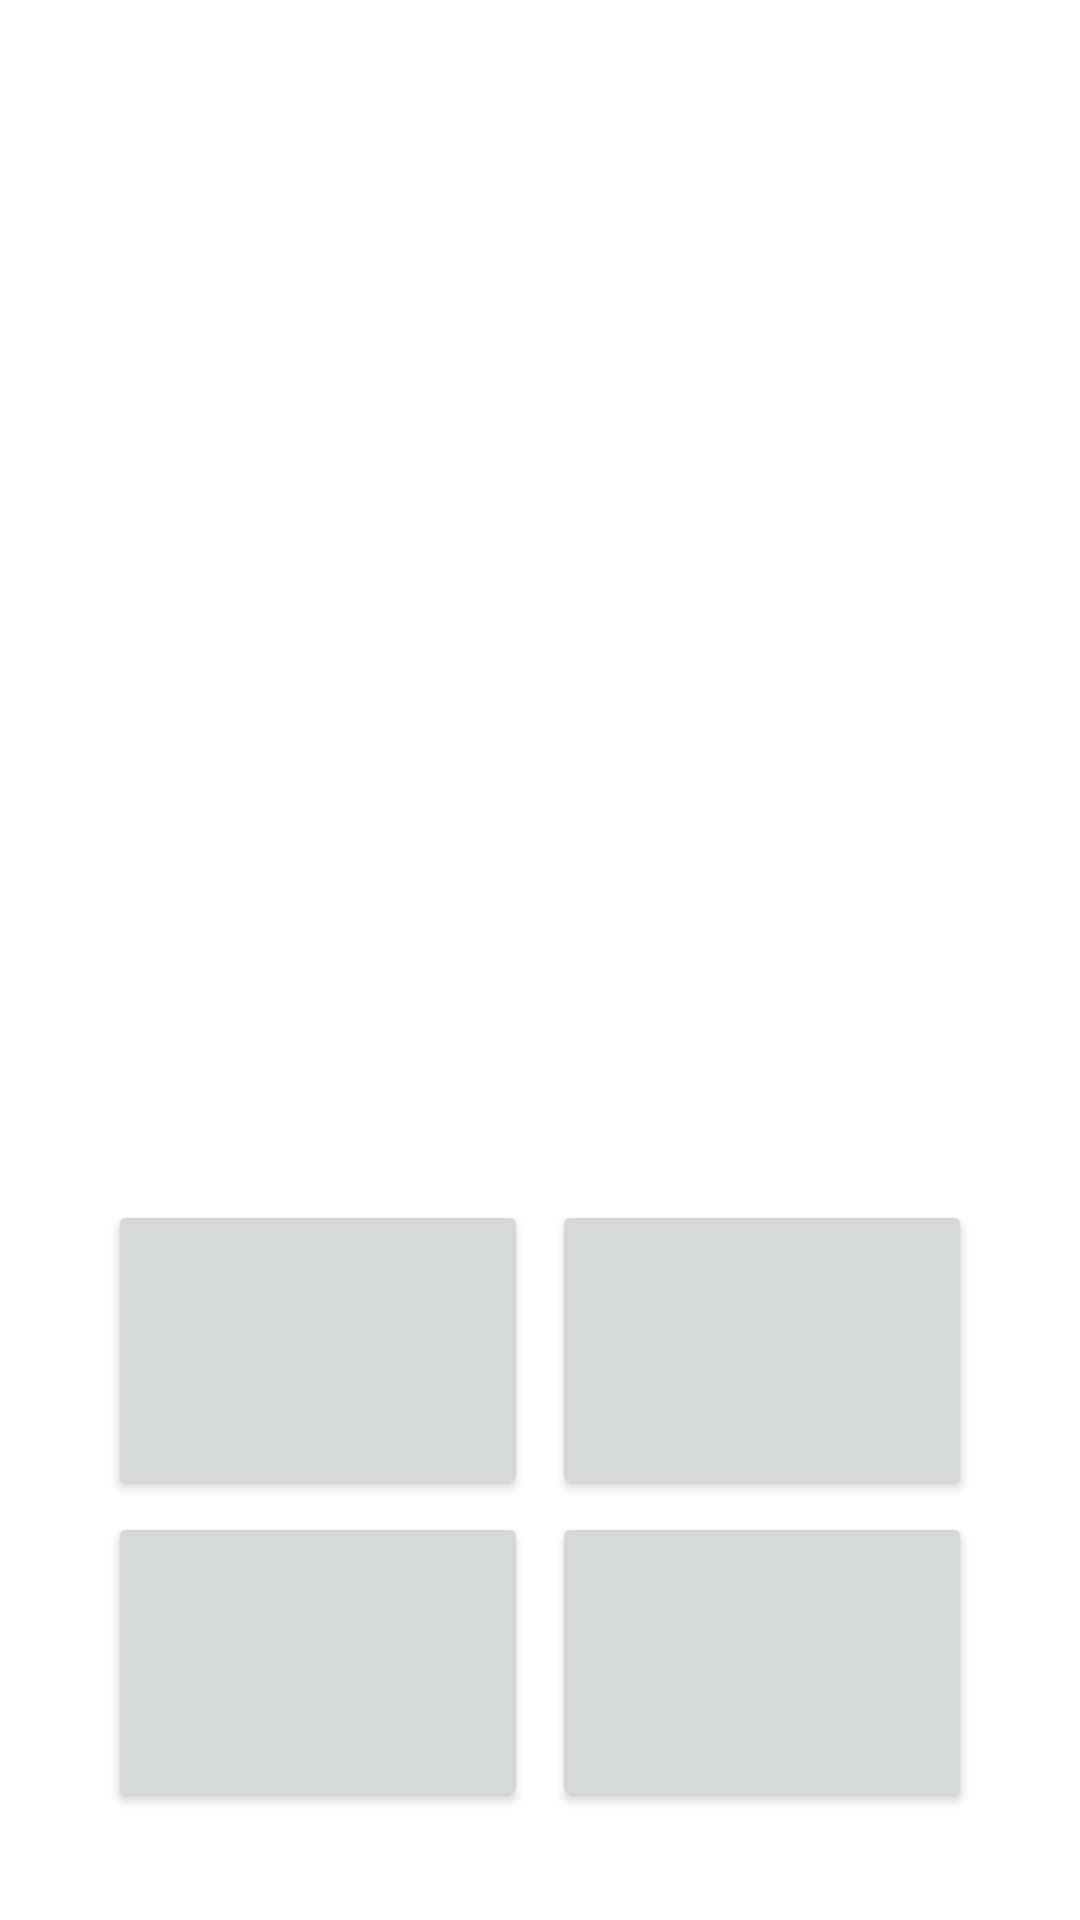

Android layout source for this screen:
<!-- AndroidManifest.xml: application theme AppTheme -->
<!-- res/layout/fragment_game.xml -->
<?xml version="1.0" encoding="utf-8"?>
<androidx.constraintlayout.widget.ConstraintLayout xmlns:android="http://schemas.android.com/apk/res/android"
    xmlns:app="http://schemas.android.com/apk/res-auto"
    xmlns:tools="http://schemas.android.com/tools"
    android:layout_width="match_parent"
    android:layout_height="match_parent"
    android:padding="32dp">

    <TextView
        android:id="@+id/text_answers"
        android:layout_width="wrap_content"
        android:layout_height="wrap_content"
        android:textColor="@android:color/black"
        android:textSize="25sp"
        app:layout_constraintLeft_toLeftOf="parent"
        app:layout_constraintTop_toTopOf="parent"
        tools:text="0 / 0" />

    <TextView
        android:id="@+id/text_timer"
        android:layout_width="wrap_content"
        android:layout_height="wrap_content"
        android:textColor="@android:color/black"
        android:textSize="25sp"
        app:layout_constraintRight_toRightOf="parent"
        app:layout_constraintTop_toTopOf="parent"
        tools:text="00:20" />

    <TextView
        android:id="@+id/text_prepare_game"
        android:layout_width="wrap_content"
        android:layout_height="wrap_content"
        android:textColor="@android:color/black"
        android:textSize="100sp"
        android:textStyle="bold"
        app:layout_constraintBottom_toTopOf="@+id/btn_answer_1"
        app:layout_constraintLeft_toLeftOf="parent"
        app:layout_constraintRight_toRightOf="parent"
        app:layout_constraintTop_toBottomOf="@+id/text_answers"
        tools:text="3" />

    <TextView
        android:id="@+id/text_example"
        android:layout_width="wrap_content"
        android:layout_height="wrap_content"
        android:textColor="@android:color/black"
        android:textSize="60sp"
        android:textStyle="bold"
        android:alpha="0"
        app:layout_constraintBottom_toTopOf="@+id/btn_answer_1"
        app:layout_constraintLeft_toLeftOf="parent"
        app:layout_constraintRight_toRightOf="parent"
        app:layout_constraintTop_toBottomOf="@+id/text_answers"
        tools:text="2 + 2" />

    <Button
        android:id="@+id/btn_answer_1"
        style="@style/ButtonAnswer"
        app:layout_constraintBottom_toTopOf="@+id/btn_answer_3"
        app:layout_constraintEnd_toStartOf="@+id/btn_answer_2"
        app:layout_constraintStart_toStartOf="parent"
        tools:text="1" />

    <Button
        android:id="@+id/btn_answer_2"
        style="@style/ButtonAnswer"
        app:layout_constraintBottom_toTopOf="@+id/btn_answer_4"
        app:layout_constraintEnd_toEndOf="parent"
        app:layout_constraintStart_toEndOf="@+id/btn_answer_1"
        tools:text="5" />

    <Button
        android:id="@+id/btn_answer_3"
        style="@style/ButtonAnswer"
        app:layout_constraintBottom_toBottomOf="parent"
        app:layout_constraintEnd_toStartOf="@+id/btn_answer_4"
        app:layout_constraintStart_toStartOf="parent"
        tools:text="99" />

    <Button
        android:id="@+id/btn_answer_4"
        style="@style/ButtonAnswer"
        app:layout_constraintBottom_toBottomOf="parent"
        app:layout_constraintEnd_toEndOf="parent"
        app:layout_constraintStart_toEndOf="@+id/btn_answer_3"
        tools:text="12" />

</androidx.constraintlayout.widget.ConstraintLayout>
<!-- resources referenced by this layout -->
<resources>
  <style name="ButtonAnswer">
          <item name="android:layout_width">0dp</item>
          <item name="android:layout_height">100dp</item>
          <item name="android:textColor">@android:color/black</item>
          <item name="android:textSize">30sp</item>
          <item name="android:layout_margin">4dp</item>
      </style>
  <style name="AppTheme" parent="Theme.MaterialComponents.Light.NoActionBar">
          
          <item name="colorPrimary">@color/colorPrimary</item>
          <item name="colorPrimaryDark">@color/colorPrimaryDark</item>
          <item name="colorAccent">@color/colorAccent</item>
          
          <item name="textAppearanceHeadline1">@style/TextAppearance.MaterialComponents.Headline1</item>
          <item name="textAppearanceHeadline2">@style/TextAppearance.MaterialComponents.Headline2</item>
          <item name="textAppearanceHeadline3">@style/TextAppearance.MaterialComponents.Headline3</item>
          <item name="textAppearanceHeadline4">@style/TextAppearance.MaterialComponents.Headline4</item>
          <item name="textAppearanceHeadline5">@style/TextAppearance.MaterialComponents.Headline5</item>
          <item name="textAppearanceHeadline6">@style/TextAppearance.MaterialComponents.Headline6</item>
          <item name="textAppearanceSubtitle1">@style/TextAppearance.MaterialComponents.Subtitle1</item>
          <item name="textAppearanceSubtitle2">@style/TextAppearance.MaterialComponents.Subtitle2</item>
          <item name="textAppearanceBody1">@style/TextAppearance.MaterialComponents.Body1</item>
          <item name="textAppearanceBody2">@style/TextAppearance.MaterialComponents.Body2</item>
          <item name="textAppearanceCaption">@style/TextAppearance.MaterialComponents.Caption</item>
          <item name="textAppearanceButton">@style/TextAppearance.MaterialComponents.Button</item>
          <item name="textAppearanceOverline">@style/TextAppearance.MaterialComponents.Overline</item>
      </style>
  <!-- not gathered from this repository: default colours our renderer supplied (Android Studio template values) -->
  <color name="colorPrimary">#FF6200EE</color>
  <color name="colorPrimaryDark">#FF3700B3</color>
  <color name="colorAccent">#FF03DAC5</color>
</resources>
